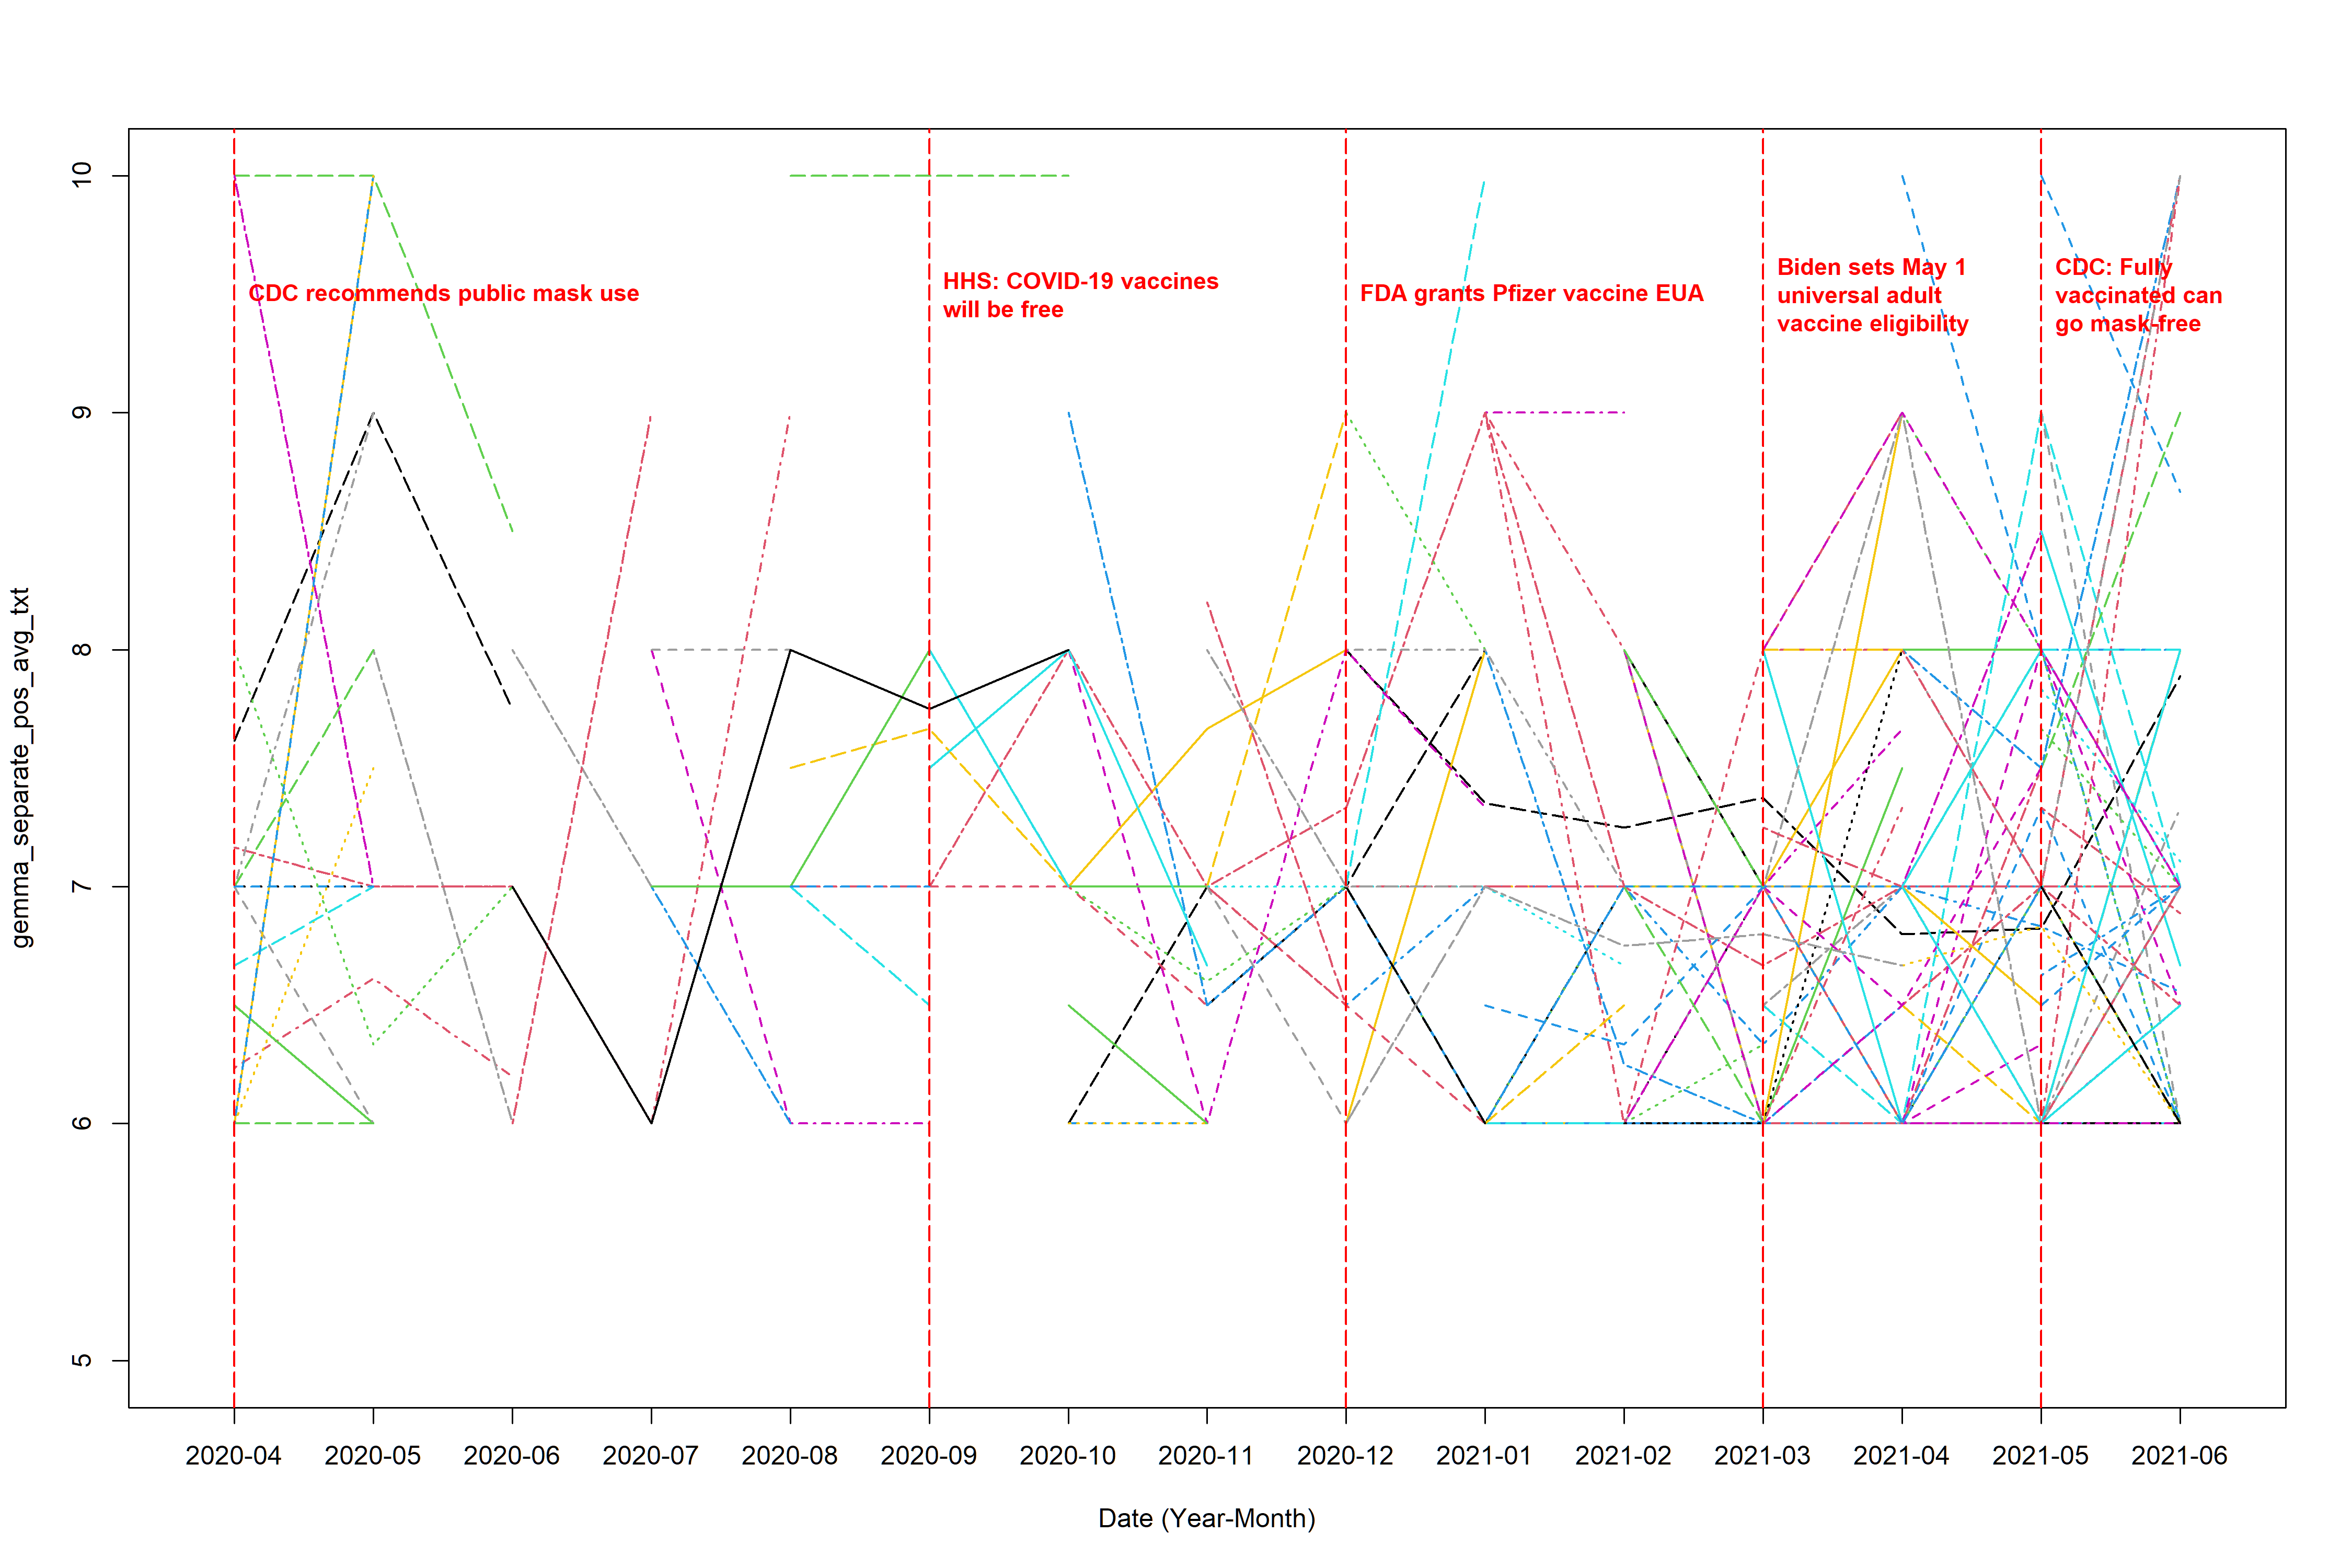

The R source for this figure:
library(dplyr)
library(tidytext)
library(tidyr)
library(ggplot2)
library(lubridate)
library(textdata)
library(stringr)
library(readr)
library(EmojiSentR)


# (0) load in the data ----------------------------------------------------

complete_data <- read_csv("text_data_new.csv")
gemma_data <- read_csv("gemma_output_separate_text.csv")[,-1]

identical(gemma_data$Author_ID, complete_data$Author_ID) # it's true, so we just add the sentiment score column to the complete data

complete_data$original_score <- gemma_data$sentiment_score

# (1) extract sentiment score ---------------------------------------------


sentiment_score <- complete_data %>%
  select(Author_ID, date, original_score) %>%  
  filter(!(is.na(original_score)))


# (2) calculate the average -----------------------------------------------

sentiment_avg_pos <- sentiment_score %>% 
  filter(original_score > 5) %>% 
  mutate(month_floor = floor_date(date, unit = "month"),
         month = format(month_floor, "%Y-%m")) %>% 
  select(Author_ID, month, original_score) %>% 
  group_by(Author_ID, month) %>% 
  summarise(
    tweet_num = n(),                      # number of non-NA tweets
    sum_score = sum(original_score),               # sum of scores (all non-NA)
    score     = mean(original_score)               # mean of scores (all non-NA)
  ) %>% 
  ungroup()



test <- sentiment_score %>%  # since we also need to consider the weight cases, where the average is calculated by total sum of positive sentiment score/total number of post sent within a month (instead of total number of positive sentiment post)
  mutate(month_floor = floor_date(date, unit = "month")) %>%
  mutate(month = format(month_floor, "%Y-%m")) %>% 
  select(Author_ID, month, original_score) %>% 
  group_by(Author_ID, month) %>%  # combine each unique combination of Author_ID and month into one row, for each combination
  summarise(
    tweet_num_total = n(), # calculate the frequency of this unique combination appear
  ) %>% 
  ungroup()



sentiment_avg_pos <- sentiment_avg_pos %>% 
  left_join(test, by = c("Author_ID", "month")) %>% 
  mutate(score_new = sum_score/tweet_num_total)



# (3) load in the plot and data cleaning functions ------------------------

source("function.r")



# (4) plot ----------------------------------------------------------------

range(sentiment_avg_pos$score, na.rm = T)

range(sentiment_avg_pos$score_new, na.rm = T)


# the not weighted average plot (the denominator is the total number of positive post sent by the user within a month)
plot_interaction(input_data = sentiment_avg_pos, response_col = "score", 
                 file_name = "gemma_separate_pos_avg_txt", 
                 y_lower = 5, y_upper = 10, line_title_position = 9.5, 
                 ylab = "gemma_separate_pos_avg_txt")


# the weighted average plot (the denominator is the total number of post sent by the user within a month)
plot_interaction(input_data = sentiment_avg_pos, response_col = "score_new", 
                 file_name = "gemma_separate_pos_avg_txt_weighted", 
                 y_lower = 5, y_upper = 10, line_title_position = 9.5, 
                 ylab = "gemma_separate_pos_avg_txt_weighted")



# (5) Save the output data ------------------------------------------------

wide <- make_wide_t(complete_data = complete_data, 
                    sentiment_df = sentiment_avg_pos, 
                    score_col = "score")

wide_weighted <- make_wide_t(complete_data = complete_data, 
                             sentiment_df = sentiment_avg_pos, 
                             score_col = "score_new") 

write.csv(wide, "gemma_separate_pos_avg_txt.csv", row.names = F)
write.csv(wide_weighted, "gemma_separate_pos_avg_txt_weighted.csv", row.names = F)
